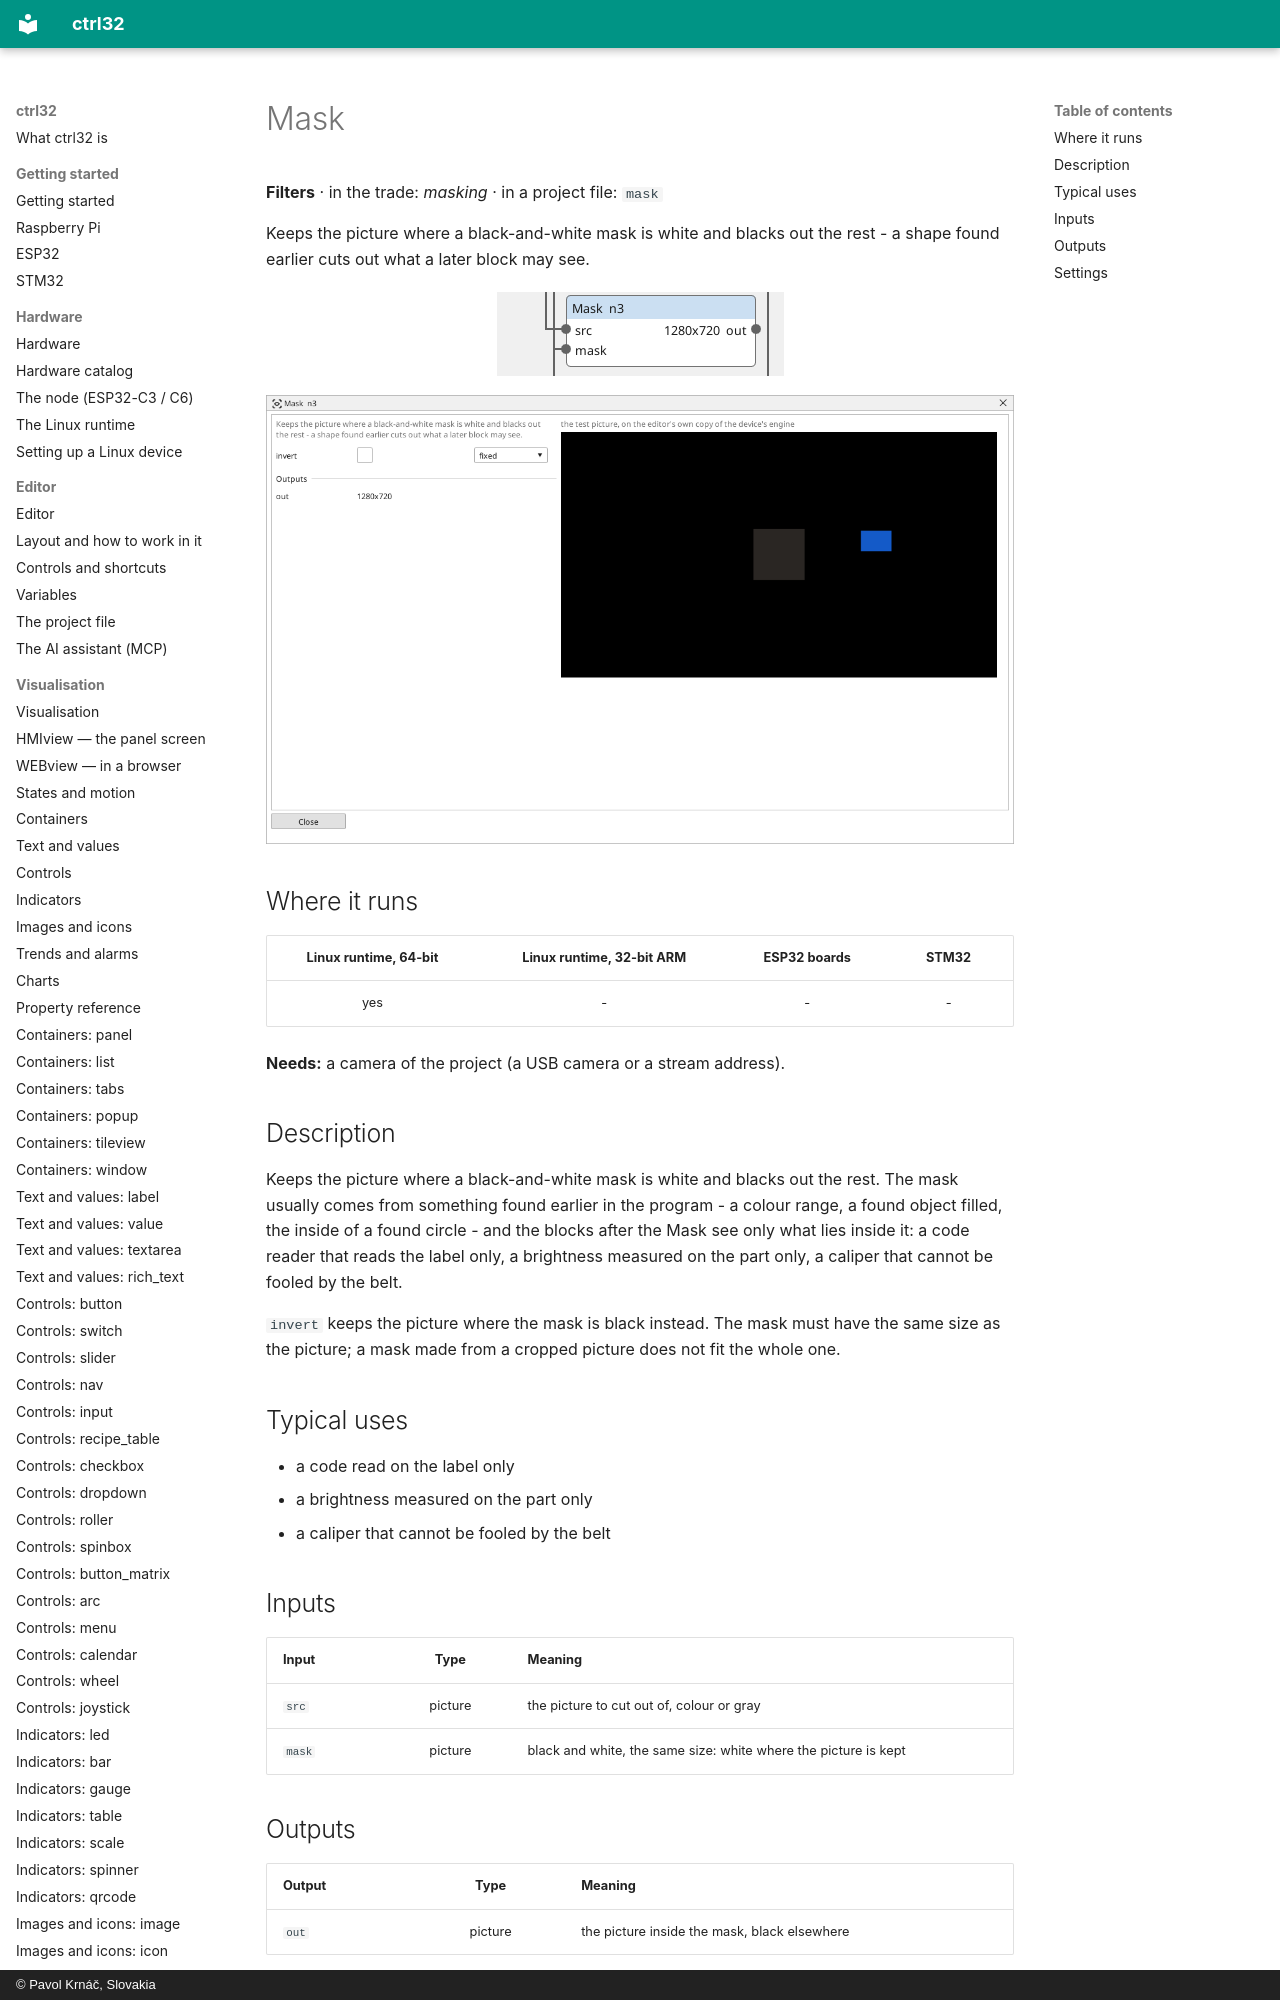

repository: ctrl32/docs · page: vision-mask/index.html · generator: mkdocs · copyright: © Pavol Krnáč, Slovakia

---
image: img/vbc-mask.webp
image_alt: "The Mask block on the Vision canvas"
---

<!-- AUTOMATICALLY GENERATED from schema/visu-vision.yaml (tools/gen_vision.py) -->

# Mask

**Filters** · in the trade: *masking* · in a project file: `mask`

Keeps the picture where a black-and-white mask is white and blacks out the rest - a shape found earlier cuts out what a later block may see.

![The Mask block on the Vision canvas](img/vbc-mask.webp){: .sb-center}
